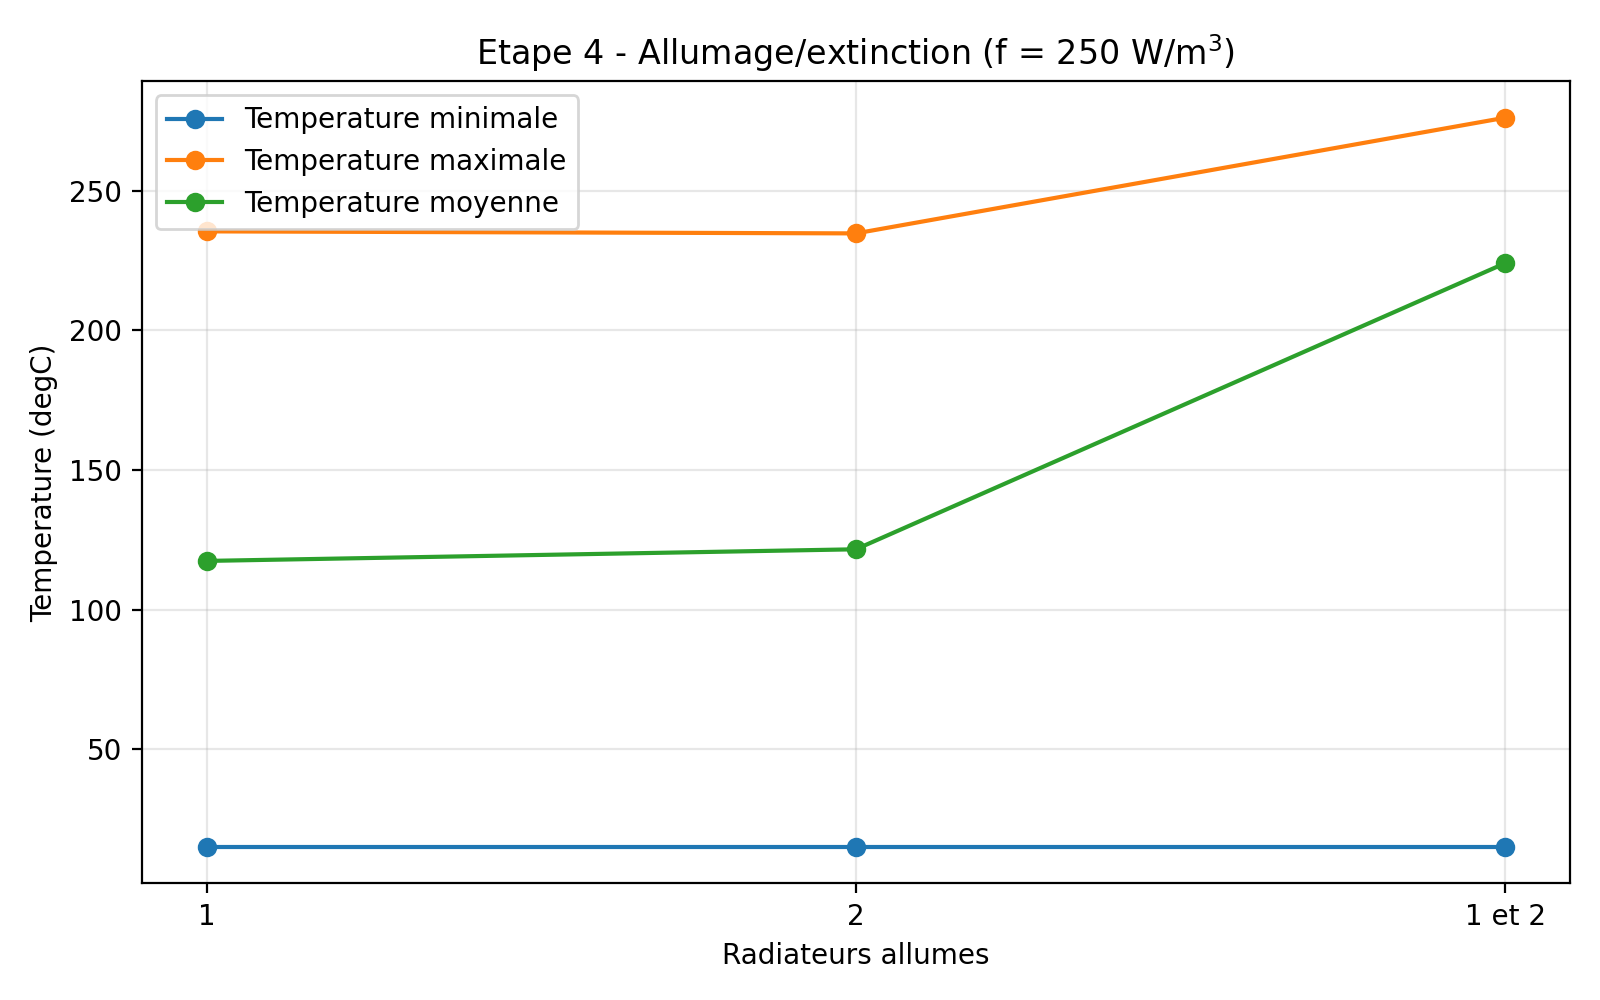

The table this chart was drawn from, first rows:
radiateurs_allumes, f_W_m3, temperature_min, temperature_max, temperature_moyenne
1, 250, 15, 235.4, 117.4
2, 250, 15, 234.7, 121.6
1 et 2, 250, 15, 276.1, 224
